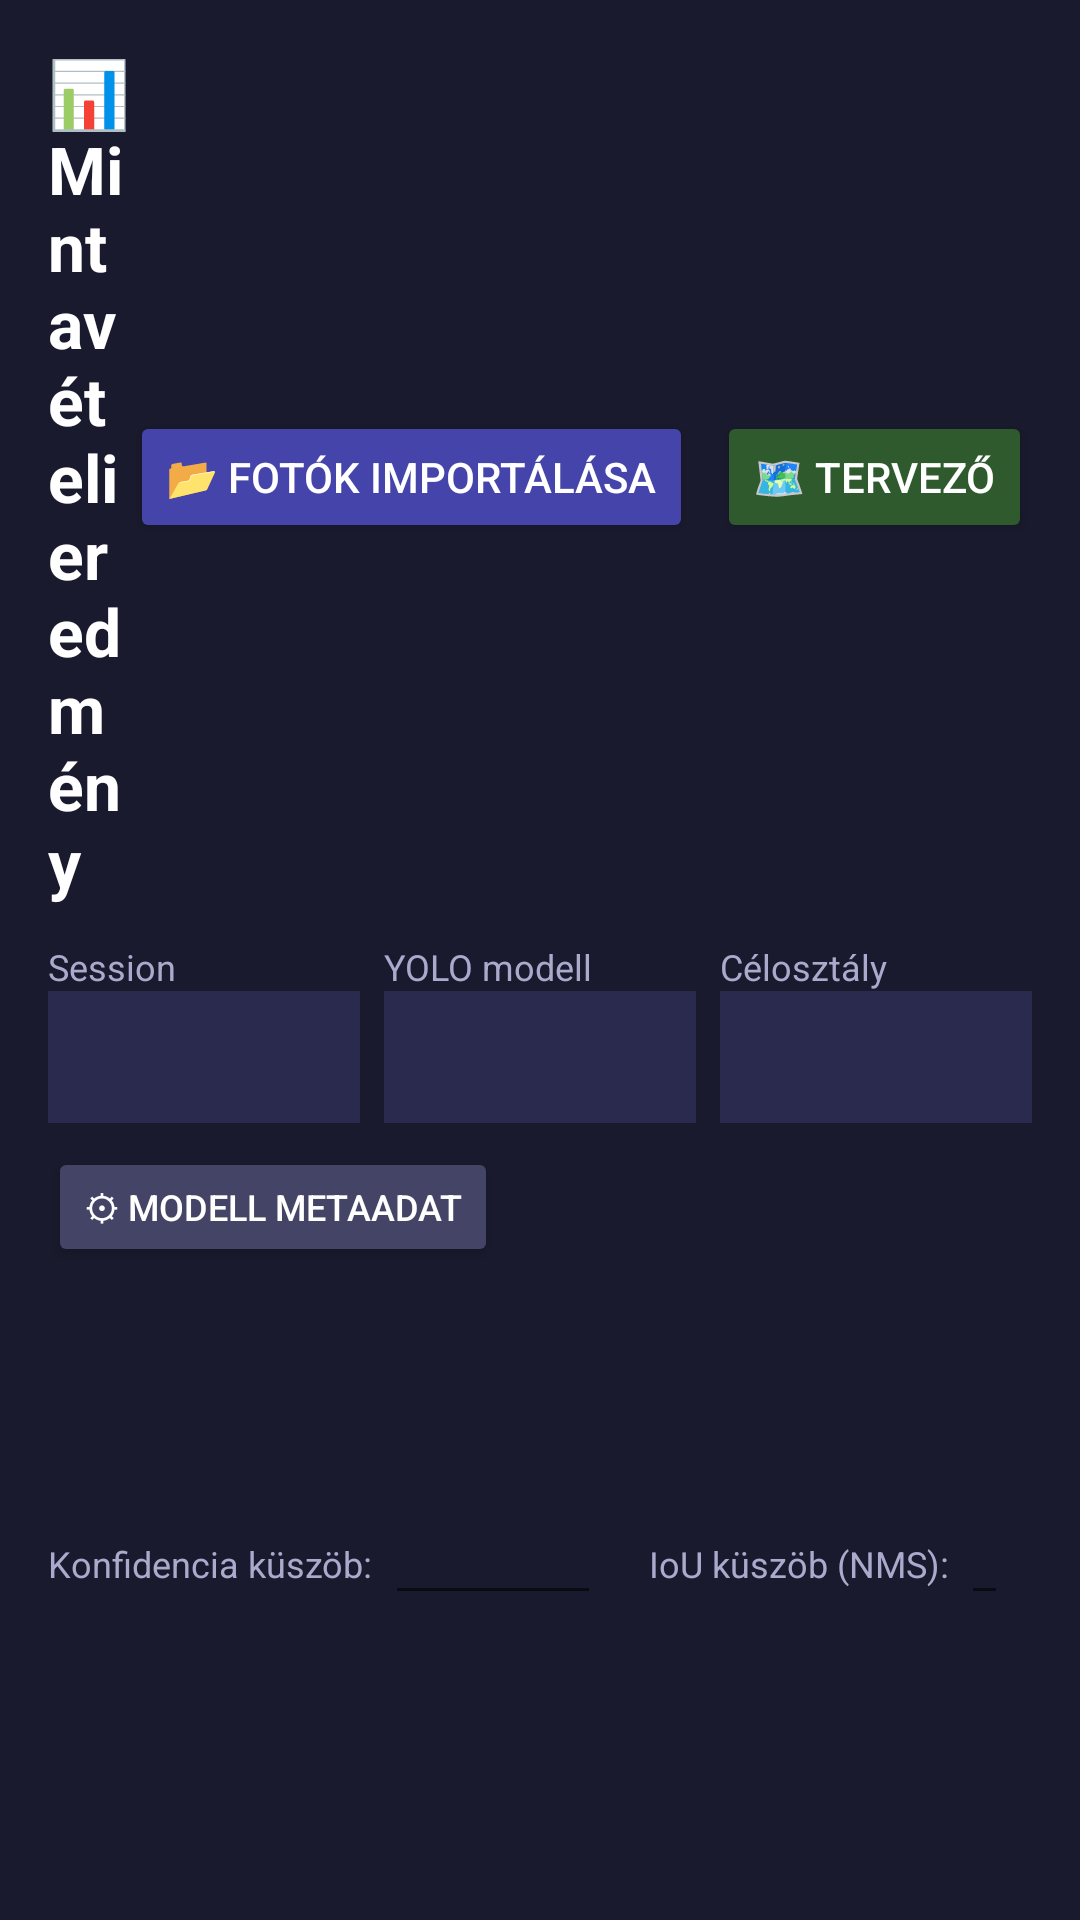

Android layout source for this screen:
<!-- AndroidManifest.xml: application theme AppTheme -->
<!-- res/layout/activity_sampling_results.xml -->
<?xml version="1.0" encoding="utf-8"?>
<LinearLayout xmlns:android="http://schemas.android.com/apk/res/android"
    android:layout_width="match_parent"
    android:layout_height="match_parent"
    android:orientation="vertical"
    android:background="#1a1a2e"
    android:padding="16dp">

    <LinearLayout
        android:orientation="horizontal"
        android:layout_width="match_parent"
        android:layout_height="wrap_content"
        android:gravity="center_vertical"
        android:layout_marginBottom="12dp">

        <TextView
            android:text="📊 Mintavételi eredmény"
            android:textSize="22sp"
            android:textColor="#FFFFFF"
            android:textStyle="bold"
            android:layout_width="0dp"
            android:layout_weight="1"
            android:layout_height="wrap_content"/>

        <Button
            android:id="@+id/btnImportPhotos"
            android:text="📂 Fotók importálása"
            android:backgroundTint="#4444AA"
            android:textColor="#FFFFFF"
            android:layout_width="wrap_content"
            android:layout_height="44dp"
            android:layout_marginEnd="8dp"/>

        <Button
            android:id="@+id/btnOpenPlanner"
            android:text="🗺 Tervező"
            android:backgroundTint="#2e5a2e"
            android:textColor="#FFFFFF"
            android:layout_width="wrap_content"
            android:layout_height="44dp"/>
    </LinearLayout>

    
    <LinearLayout
        android:orientation="horizontal"
        android:layout_width="match_parent"
        android:layout_height="wrap_content"
        android:layout_marginBottom="8dp">

        <LinearLayout
            android:orientation="vertical"
            android:layout_width="0dp"
            android:layout_weight="1"
            android:layout_height="wrap_content"
            android:layout_marginEnd="8dp">
            <TextView android:text="Session"
                android:textColor="#AAAACC" android:textSize="12sp"
                android:layout_width="wrap_content" android:layout_height="wrap_content"/>
            <Spinner android:id="@+id/spinnerSession"
                android:layout_width="match_parent" android:layout_height="44dp"
                android:background="#2a2a4e"/>
        </LinearLayout>

        <LinearLayout
            android:orientation="vertical"
            android:layout_width="0dp"
            android:layout_weight="1"
            android:layout_height="wrap_content"
            android:layout_marginEnd="8dp">
            <TextView android:text="YOLO modell"
                android:textColor="#AAAACC" android:textSize="12sp"
                android:layout_width="wrap_content" android:layout_height="wrap_content"/>
            <Spinner android:id="@+id/spinnerModel"
                android:layout_width="match_parent" android:layout_height="44dp"
                android:background="#2a2a4e"/>
        </LinearLayout>

        <LinearLayout
            android:orientation="vertical"
            android:layout_width="0dp"
            android:layout_weight="1"
            android:layout_height="wrap_content">
            <TextView android:text="Célosztály"
                android:textColor="#AAAACC" android:textSize="12sp"
                android:layout_width="wrap_content" android:layout_height="wrap_content"/>
            <Spinner android:id="@+id/spinnerTargetClass"
                android:layout_width="match_parent" android:layout_height="44dp"
                android:background="#2a2a4e"/>
        </LinearLayout>
    </LinearLayout>

    
    <HorizontalScrollView
        android:id="@+id/thumbScroll"
        android:layout_width="match_parent"
        android:layout_height="76dp"
        android:background="#12122a"
        android:layout_marginBottom="4dp"
        android:visibility="gone">

        <LinearLayout
            android:id="@+id/thumbStrip"
            android:orientation="horizontal"
            android:layout_width="wrap_content"
            android:layout_height="match_parent"
            android:padding="4dp"/>
    </HorizontalScrollView>

    <LinearLayout
        android:orientation="horizontal"
        android:layout_width="match_parent"
        android:layout_height="wrap_content"
        android:gravity="center_vertical"
        android:layout_marginBottom="4dp">

        <Button
            android:id="@+id/btnModelMeta"
            android:text="⚙ Modell metaadat"
            android:backgroundTint="#444466"
            android:textColor="#FFFFFF"
            android:textSize="12sp"
            android:layout_width="wrap_content"
            android:layout_height="40dp"
            android:layout_marginEnd="12dp"/>

        <TextView
            android:id="@+id/tvModelHint"
            android:text=""
            android:textColor="#FFAA00"
            android:textSize="12sp"
            android:layout_width="wrap_content"
            android:layout_height="wrap_content"/>
    </LinearLayout>

    
    <LinearLayout
        android:orientation="horizontal"
        android:layout_width="match_parent"
        android:layout_height="wrap_content"
        android:gravity="center_vertical"
        android:layout_marginBottom="8dp">

        <TextView
            android:text="Konfidencia küszöb:"
            android:textColor="#AAAACC"
            android:textSize="12sp"
            android:layout_width="wrap_content"
            android:layout_height="wrap_content"
            android:layout_marginEnd="4dp"/>

        <EditText
            android:id="@+id/etConfThreshold"
            android:inputType="numberDecimal"
            android:textColor="#FFFFFF"
            android:textSize="13sp"
            android:minWidth="72dp"
            android:gravity="center"
            android:layout_width="wrap_content"
            android:layout_height="wrap_content"
            android:layout_marginEnd="16dp"/>

        <TextView
            android:text="IoU küszöb (NMS):"
            android:textColor="#AAAACC"
            android:textSize="12sp"
            android:layout_width="wrap_content"
            android:layout_height="wrap_content"
            android:layout_marginEnd="4dp"/>

        <EditText
            android:id="@+id/etIouThreshold"
            android:inputType="numberDecimal"
            android:textColor="#FFFFFF"
            android:textSize="13sp"
            android:minWidth="72dp"
            android:gravity="center"
            android:layout_width="wrap_content"
            android:layout_height="wrap_content"
            android:layout_marginEnd="8dp"/>

        <TextView
            android:id="@+id/tvParamHint"
            android:text="(0–1; alapérték a modell metaadatából)"
            android:textColor="#666688"
            android:textSize="11sp"
            android:layout_width="wrap_content"
            android:layout_height="wrap_content"/>
    </LinearLayout>

    
    <LinearLayout
        android:orientation="horizontal"
        android:layout_width="match_parent"
        android:layout_height="wrap_content"
        android:gravity="center_vertical"
        android:layout_marginBottom="8dp">

        <Button
            android:id="@+id/btnMeasureGsd"
            android:text="📏 GSD mérése"
            android:backgroundTint="#4444AA"
            android:textColor="#FFFFFF"
            android:layout_width="wrap_content"
            android:layout_height="44dp"
            android:layout_marginEnd="12dp"/>

        <TextView
            android:id="@+id/tvGsdStatus"
            android:text="GSD: nincs mérve — a pontos detektáláshoz mérd meg"
            android:textColor="#FFAA00"
            android:textSize="12sp"
            android:layout_width="wrap_content"
            android:layout_height="wrap_content"/>
    </LinearLayout>

    
    <LinearLayout
        android:orientation="horizontal"
        android:layout_width="match_parent"
        android:layout_height="wrap_content"
        android:gravity="center_vertical"
        android:layout_marginBottom="8dp">

        <Button
            android:id="@+id/btnStart"
            android:text="Számlálás indítása"
            android:backgroundTint="#FF6600"
            android:textColor="#FFFFFF"
            android:layout_width="wrap_content"
            android:layout_height="48dp"
            android:layout_marginEnd="8dp"/>

        <Button
            android:id="@+id/btnCancel"
            android:text="Mégse"
            android:backgroundTint="#663333"
            android:textColor="#FFFFFF"
            android:visibility="gone"
            android:layout_width="wrap_content"
            android:layout_height="48dp"
            android:layout_marginEnd="8dp"/>

        <ProgressBar
            android:id="@+id/progressBar"
            style="?android:attr/progressBarStyleHorizontal"
            android:layout_width="0dp"
            android:layout_weight="1"
            android:layout_height="wrap_content"
            android:layout_marginEnd="8dp"/>

        <TextView
            android:id="@+id/tvProgressStatus"
            android:text=""
            android:textColor="#CCCCEE"
            android:textSize="12sp"
            android:layout_width="wrap_content"
            android:layout_height="wrap_content"/>
    </LinearLayout>

    
    <LinearLayout
        android:id="@+id/summaryCard"
        android:orientation="vertical"
        android:background="#2a2a4e"
        android:padding="12dp"
        android:layout_width="match_parent"
        android:layout_height="wrap_content"
        android:layout_marginBottom="8dp"
        android:visibility="gone">

        <TextView
            android:id="@+id/tvEstimatedTotal"
            android:text=""
            android:textColor="#00FF88"
            android:textSize="20sp"
            android:textStyle="bold"
            android:layout_width="wrap_content"
            android:layout_height="wrap_content"/>

        <TextView
            android:id="@+id/tvSummaryDetail"
            android:text=""
            android:textColor="#FFFFFF"
            android:textSize="14sp"
            android:layout_width="wrap_content"
            android:layout_height="wrap_content"
            android:layout_marginTop="4dp"/>

        <TextView
            android:id="@+id/tvCvWarning"
            android:text=""
            android:textColor="#FFAA00"
            android:textSize="13sp"
            android:layout_width="wrap_content"
            android:layout_height="wrap_content"
            android:layout_marginTop="4dp"/>
    </LinearLayout>

    
    <ScrollView
        android:layout_width="match_parent"
        android:layout_height="0dp"
        android:layout_weight="1"
        android:background="#12122a">

        <LinearLayout
            android:id="@+id/tablePoints"
            android:orientation="vertical"
            android:layout_width="match_parent"
            android:layout_height="wrap_content"
            android:padding="4dp"/>
    </ScrollView>

    <Button
        android:id="@+id/btnExportCsv"
        android:text="Export CSV"
        android:backgroundTint="#4444AA"
        android:textColor="#FFFFFF"
        android:layout_width="wrap_content"
        android:layout_height="44dp"
        android:layout_marginTop="8dp"
        android:visibility="gone"/>

</LinearLayout>
<!-- resources referenced by this layout -->
<resources>
  <style name="AppTheme" parent="Theme.AppCompat.Light.NoActionBar">
          <item name="colorPrimary">#FF6600</item>
          <item name="colorPrimaryDark">#CC4400</item>
          <item name="colorAccent">#FFAA00</item>
          <item name="android:windowBackground">#1a1a2e</item>
      </style>
</resources>
